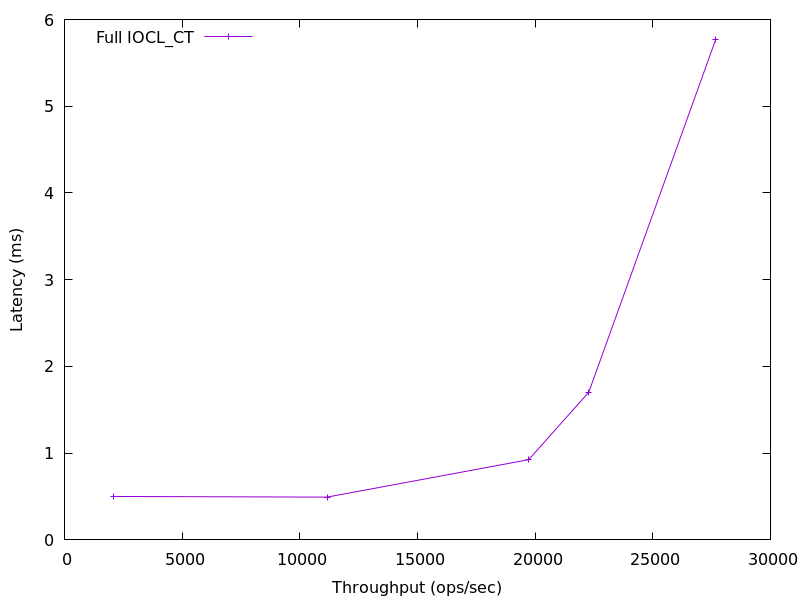

The table this chart was drawn from, first rows:
2092.533229644645, 0.5009361999999999
11161, 0.4937
19727, 0.9253
22281, 1.703
27672, 5.768
